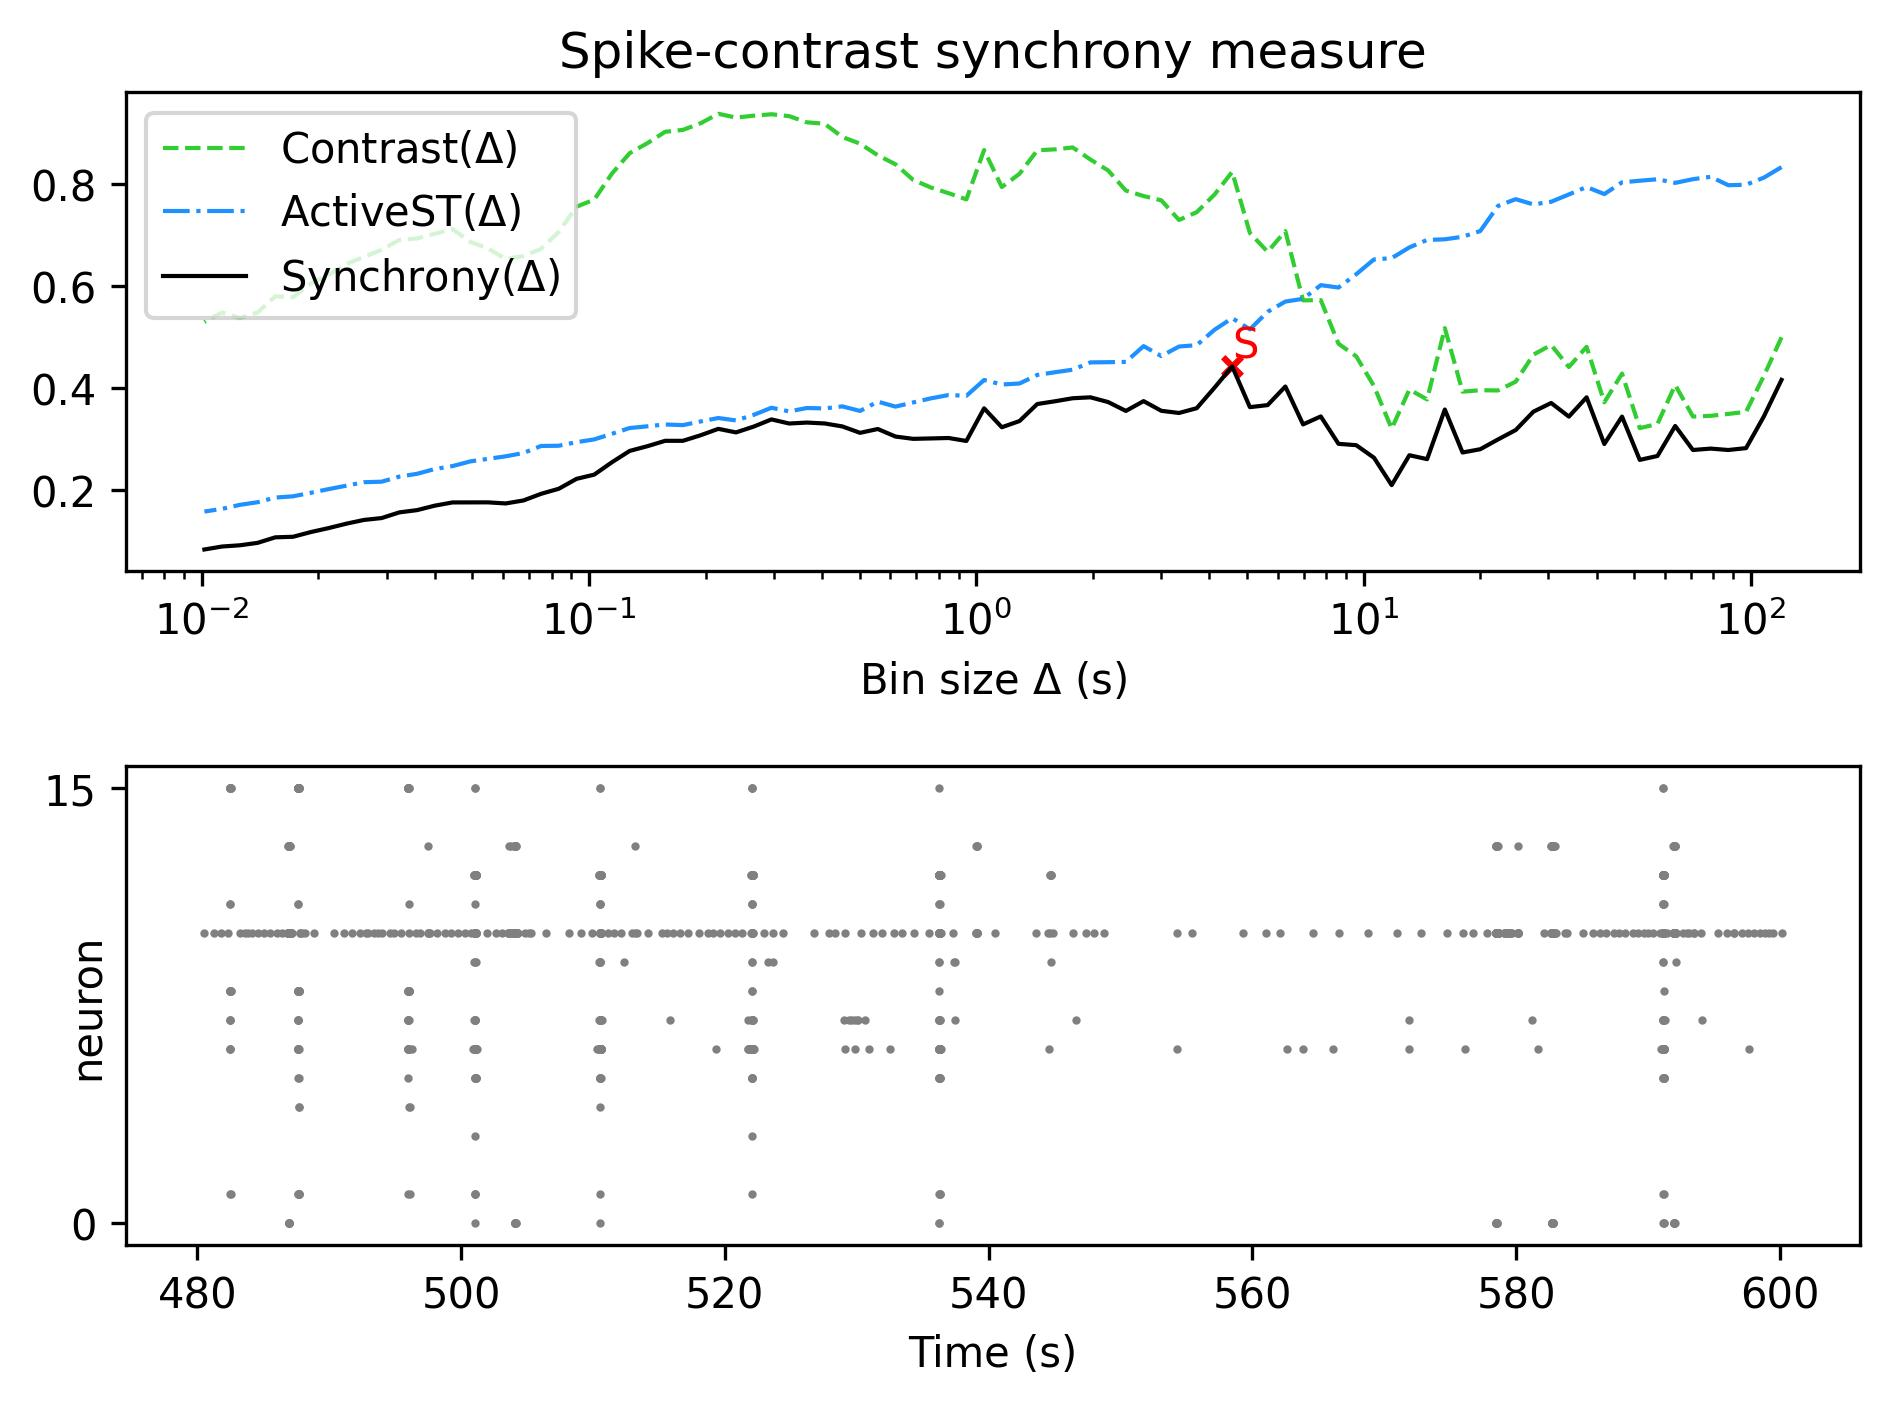

Source data for this figure (header and first rows):
, Spike-contrast (120.0 s), Spike-contrast (108.0 s), Spike-contrast (97.2 s), Spike-contrast (87.48 s), Spike-contrast (78.732 s), Spike-contrast (70.859 s), Spike-contrast (63.773 s), Spike-contrast (57.396 s), Spike-contrast (51.656 s), Spike-contrast (46.49 s), Spike-contrast (41.841 s), Spike-contrast (37.657 s), Spike-contrast (33.892 s), Spike-contrast (30.502 s), Spike-contrast (27.452 s), Spike-contrast (24.707 s), Spike-contrast (22.236 s), Spike-contrast (20.013 s), Spike-contrast (18.011 s), Spike-contrast (16.21 s), Spike-contrast (14.589 s), Spike-contrast (13.13 s), Spike-contrast (11.817 s)
0, 0.4162, 0.3443, 0.2824, 0.2788, 0.2815, 0.2788, 0.3258, 0.267, 0.2594, 0.3442, 0.2905, 0.382, 0.3442, 0.3709, 0.3539, 0.3179, 0.2994, 0.2803, 0.2739, 0.3581, 0.2608, 0.2685, 0.2099
